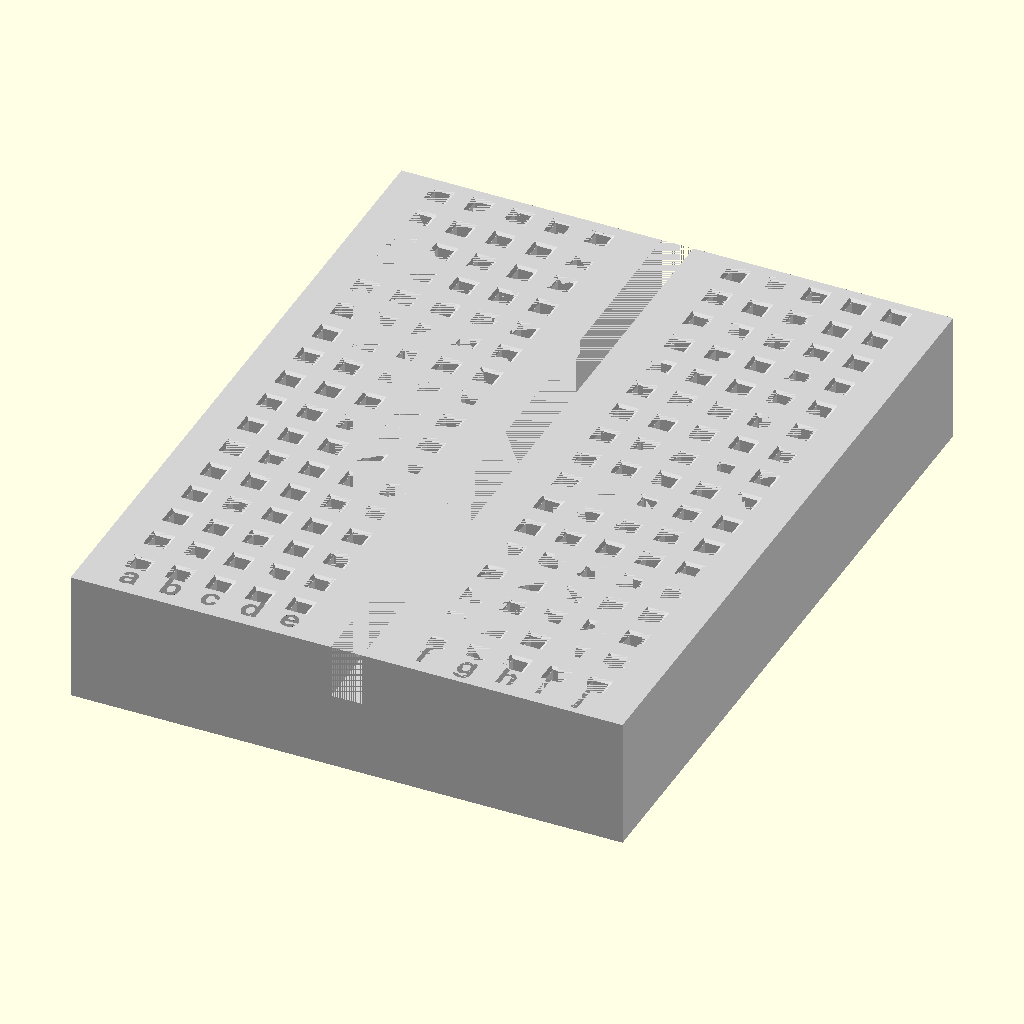
Cell 1 — every parameter at its default value.
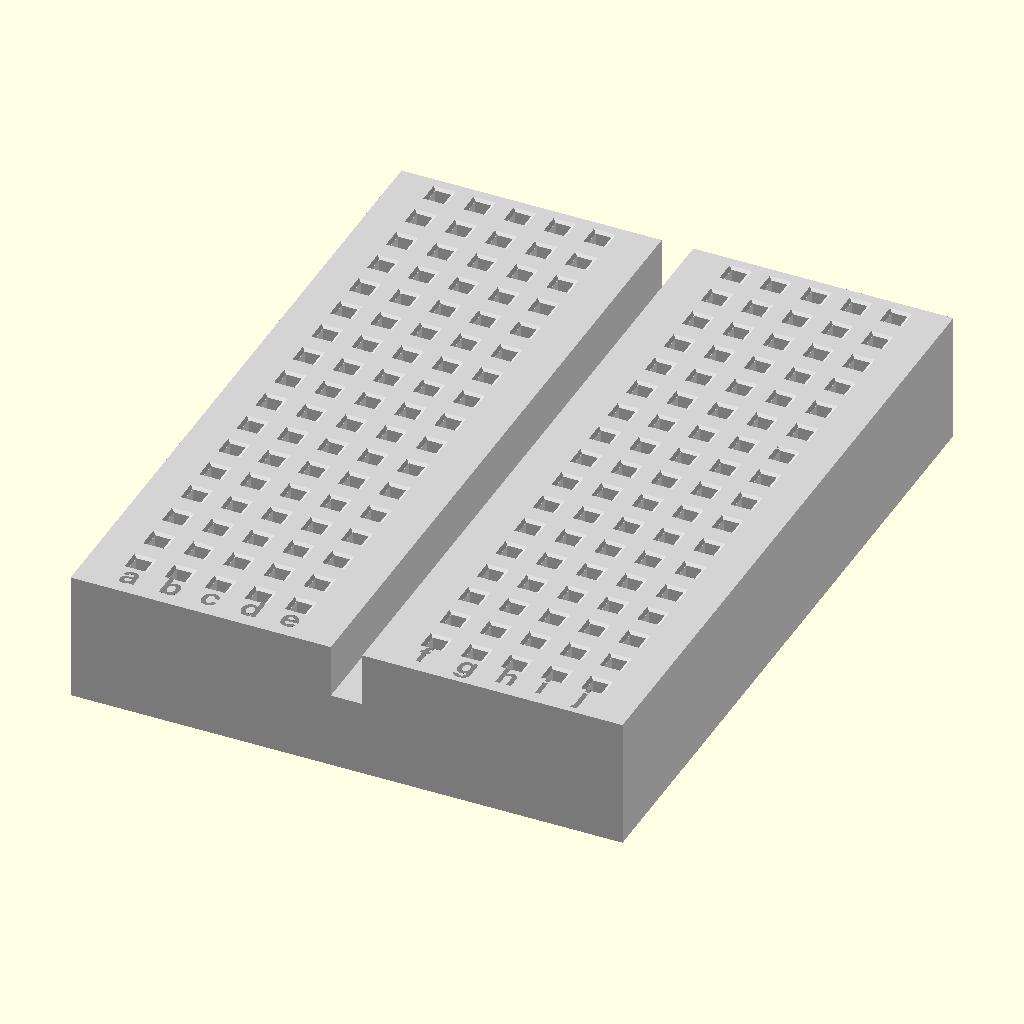
Cell 2 — preview_adjustment set to 0.002, the other parameters unchanged.
All cells are drawn from the same view direction (rotation 55°, 0°, 25°, orthographic, colour scheme Cornfield), but the view is re-fitted for each cell, so position and scale can differ between cells as well as the parameter.
OpenSCAD source file library/MicrocontrollerBreadboards.scad:
// 2.54 = 0.01"
// 7.62 = 0.03"
// 25.4mm = 1"


/*
TODO LIST:

1) Add Wood Screws
2) Add 2mm Nut
3) Add Back Screw
4) Add Top Lettering
5) Y access center power rails
6) Y access center pins
7) Move Heat Inserts to back of board
8) Add Tabs on top and right
9) Add Tan Inserts on bottom and left
10 Create back
11) Add variables for back to main board
12) Make work on a multi-color 3D printer ????
13) Fix ocassional missing top row of pins in a section, See test board #1 for 2 missing rows 5 & 15
15) Add Power Rail Full Length Cut Out
16) Add Power Rail Row Tab
16) Add Pin Row Tab
17) Missing Pin columns after chaing pin_width from 1mm to 0.9mm per specs
*/



$fn = $preview ? 32 : 64;

preview_adjustment = 0.001; // This fixed the preview, but does not make a difference in the final item.
global_text_size = 1.5;
global_text_thickness = 1;
global_text_font = "Nimbus Sans L:Bold";
global_alphabet = "abcdefghijklmnopqrstuvwxyzABCDEFGHIJKLMNOPQRSTUVWXYZ";
global_starting_letter = 1;


// Positions in the array
board_depth_pos = 0;
board_width_pos = 1;
board_height_pos = 2;
pin_pitch_pos=3;
power_rail_sections_pos=4;
pin_width_pos=5;
number_of_pins_pos=6;
text_size_pos=7;
text_thickness_pos=8;
text_font_pos=9;
alphabet_pos=10;
starting_letter_pos=11;
mount_type_pos=12;
pin_layout_pos=13;
// Positions in the pin layout sub-array
gap_pos=0;
starting_row_pos=1;
number_of_rows_pos=2;
center_item_pos=3;

// These boards are for testing all the sections of the code
// or for testing your 3D printer.
test_board_specs=[
// Test Board #1
    [
        (15+1)*2.54,            // board_depth
        68,                     // board_width
        8.25,                   // board_height
        2.54,                   // pin_pitch
        2,                      // power_rail_sections
        0.9,                    // Pin Width
        5,                      // Number of pins in a row
        global_text_size,       // Text Size
        global_text_thickness,  // Text Thickness
        global_text_font,       // Text Font
        global_alphabet,        // Alphabet to use for column numbering/lettering
        global_starting_letter, // Starting letter in Aphabet
        3, // 0 = off, 1 = back screw, 2 = 2mm Nut, 3 = 2mm Heat Insert, 4 = Wood Screw
        [
            [
                25.4-1, // gap
                0,      // starting_row
                2,      // number_of_rows 
                0,      // 0 = off, 1 = center row, 2 = cut out
            ],
            [25.4-1, 2, 3, 1], 
            [25.4-1, 5, 7, 2],
            [7.62, 12, 3, 0],
        ]
    ],
// Test Board #2
    [
        (9+1)*2.54, // board_depth
        68, // board_width
        8.25, // board_height
        2.54, // pin_pitch
        1, // power_rail_sections
        1, // Pin Width
        5, // Number of pins in a row
        global_text_size, // Text Size
        global_text_thickness, // Text Thickness
        global_text_font, // Text Font
        global_alphabet, // Alphabet to use for column numbering/lettering
        27, // Starting letter in Aphabet
        3, // 0 = off, 1 = back screw, 2 = 2mm Nut, 3 = 2mm Heat Insert, 4 = Wood Screw
        [
            [25.4-1, 0, 5, 0],
            [7.62, 5, 4, 0],
        ]
    ],
// Test Board #3
[45, 35, 8.25, 2.54, 0, 1, 5, global_text_size, global_text_thickness, global_text_font, global_alphabet, global_starting_letter, 3, [[7.62, 0, 17, 0]]],
];

// This is where you define the board styles
all_board_specs=[
// Standard Board (Full Size)
[164, 55, 8.25, 2.54, 10, 1, 5, global_text_size, global_text_thickness, global_text_font, global_alphabet, global_starting_letter, 3, [[7.62, 0, 63, 0]]],
// Standard Board (1/2 Size)
[81.5, 55, 8.25, 2.54, 5, 1, 5, global_text_size, global_text_thickness, global_text_font, global_alphabet, global_starting_letter, 3, [[7.62, 0, 30, 0]]],
// Standard Board (Mini Size)
[45, 35, 8.25, 2.54, 0, 1, 5, global_text_size, global_text_thickness, global_text_font, global_alphabet, global_starting_letter, 3, [[7.62, 0, 17, 0]]],
// Raspberry PI Pico / Waveshare ESP32-P4-WIFI6
[(63+1)*2.54, 54.2, 8.25, 2.54, 10, 1, 5, global_text_size, global_text_thickness, global_text_font, global_alphabet, global_starting_letter, 3, [[17.78-1, 0, 24, 2], [7.62, 24, 63-24, 0]]],
// ESP32 V1
[(63+1)*2.54, 54.2, 8.25, 2.54, 10, 1, 5, global_text_size, global_text_thickness, global_text_font, global_alphabet, global_starting_letter, 3, [[25.4-1, 0, 63, 2]]],
// ESP32 V2
[(63+1)*2.54, 54.2, 8.25, 2.54, 10, 1, 5, global_text_size, global_text_thickness, global_text_font, global_alphabet, global_starting_letter, 3, [[25.4-1, 0, 24, 2], [25.4-1, 24, 63-24, 1]]],
// ESP32 V3
[(63+1)*2.54, 54.2, 8.25, 2.54, 10, 1, 5, global_text_size, global_text_thickness, global_text_font, global_alphabet, global_starting_letter, 3, [[25.4-1, 0, 24, 2], [7.62, 24, 63-24, 2]]],
// ESP8266 (Mini) V1
[(63+1)*2.54, 54.2, 8.25, 2.54, 10, 1, 5, global_text_size, global_text_thickness, global_text_font, global_alphabet, global_starting_letter, 3, [[22.86-1, 0, 63, 2]]],
// ESP8266 (Mini) V2
[(63+1)*2.54, 54.2, 8.25, 2.54, 10, 1, 5, global_text_size, global_text_thickness, global_text_font, global_alphabet, global_starting_letter, 3, [[22.86-1, 0, 24, 2], [22.86-1, 24, 63-24, 1]]],
// ESP8266 (Mini) V3
[(63+1)*2.54, 54.2, 8.25, 2.54, 10, 1, 5, global_text_size, global_text_thickness, global_text_font, global_alphabet, global_starting_letter, 3, [[22.86-1, 0, 24, 2], [7.62, 24, 63-24, 0]]],
];

//multi_board(x, y, all_board_specs[board_number], dups_x, dups_y);

board_examples(3);
//multi_board(0, 0, all_board_specs[3], 0, 0);


// Module: board_examples()
// Usage:
//   board_examples(example);
// Description:
//   A pre-defined set of board examples showing how to use this library
// Arguments:
//   example = Example Number
// Example(3D):
//   board_examples(0);
module board_examples(example)
{
    if (example == 0)
    {
        // Mini test Board that test every feature
        multi_board(0, 0, test_board_specs[0], 0, 0);
        multi_board(0, 50, test_board_specs[1], 0, 0);
        multi_board(0, 100, test_board_specs[2], 0, 0);
    }
    else if (example == 1)
    {
        // Standard Board
        multi_board(0, 0, all_board_specs[0], 0, 0);
    }
    else if (example == 2)
    {
        // Standard Board
        multi_board(0, 0, all_board_specs[1], 0, 0);
    }
    else if (example == 3)
    {
        // Standard Board
        multi_board(0, 0, all_board_specs[2], 0, 0);
    }
    else if (example == 4)
    {
        // Raspberry PI Pico / Waveshare ESP32-P4-WIFI6
        multi_board(0, 0, all_board_specs[3], 0, 0);
    }
    else if (example == 5)
    {
        // Combo Board Example
        // Remeber to put them ordered from right to left as you are look at the bottom and not the top
        // Standard Board (Right)
        multi_board(0, 0, all_board_specs[3], 0, 0);
        // Raspberry PI Pico / Waveshare ESP32-P4-WIFI6 (Left)
        multi_board(all_board_specs[3][board_width_pos], 0, all_board_specs[0], 0, 0);
    }
}


// Module: multi_board_backing()
// Usage:
//   multi_board_backing(x, y, board_specs, dups_x, dups_y);
// Description:
//   Creates an set of a bread board backings.
// Arguments:
//   x = x position
//   y = y position
//   board_specs = An individual board spec
//   dups_x = Number of boards across
//   dups_y = Number of boards tall
// Example(3D):
//   multi_board_backing(0, 0, all_board_specs[0], 0, 0); // Single
//   multi_board_backing(0, 0, all_board_specs[0], 2, 0); // two wide
// Used By: board_examples(),
module multi_board_backing(x, y, board_specs, dups_x, dups_y)
{
}

// Module: multi_board()
// Usage:
//   multi_board(x, y, board_specs, dups_x, dups_y);
// Description:
//   Creates an set of a bread board.
// Arguments:
//   x = x position
//   y = y position
//   board_specs = An individual board spec
//   dups_x = Number of boards across
//   dups_y = Number of boards tall
// Example(3D):
//   multi_board(0, 0, all_board_specs[0], 0, 0); // Single
//   multi_board(0, 0, all_board_specs[0], 2, 0); // two wide
// Used By: single_board(),
module multi_board(x, y, board_specs, dups_x, dups_y)
{
    board_depth=board_specs[board_depth_pos];
    board_width=board_specs[board_width_pos];
    
    for (board_x = [0 : 1 : dups_x])
    {
        start_x=board_x*board_width;
        for (board_y = [0 : 1 : dups_y])
        {
            start_y=board_y*board_depth;
            union()
            {
                single_board(x+start_x, y+start_y, board_specs);
            }
        }
    }
}

// Module: single_board_backing()
// Usage:
//   single_board_backing(x, y, board_specs);
// Description:
//   Creates an individual bread board backing.
// Arguments:
//   x = x position
//   y = y position
//   board_specs = An individual board spec
// Example(3D):
//   single_board_backing(0, 0, all_board_specs[0]);
// Used By: multi_board_backing(),
module single_board_backing(x, y, board_specs)
{
    board_depth=board_specs[board_depth_pos];
    board_width=board_specs[board_width_pos];

}

// Module: single_board()
// Usage:
//   single_board(x, y, board_specs);
// Description:
//   Creates an individual bread board.
// Arguments:
//   x = x position
//   y = y position
//   board_specs = An individual board spec
// Example(3D):
//   single_board(0, 0, all_board_specs[0]);
// Used By: multi_board(),
module single_board(x, y, board_specs)
{
    board_depth=board_specs[board_depth_pos];
    board_width=board_specs[board_width_pos];
    board_height=board_specs[board_height_pos];
    pin_pitch=board_specs[pin_pitch_pos];
    power_rail_sections=board_specs[power_rail_sections_pos];
    mount_type=board_specs[mount_type_pos];
    board_center=board_width/2;

    union()
    {
        color("lightgray")
        difference()
        {
            // Board
            translate ([x,y,0])
            cube([board_width,board_depth,board_height]);

             // 'ofs' will be a new list containing the cumulative sums
            ofs = [ for (o = 0, i = 0; i <= len(board_specs[pin_layout_pos]); o = o + (board_specs[pin_layout_pos][i][center_item_pos] == 1 ? 1 : 0) + (board_specs[pin_layout_pos][i][center_item_pos] == 2 ? 1 : 0), i = i + 1) o ];
    
            //of = ofs[len(ofs)-1];
            //echo(slots = slots, ofs = ofs, of = of);
            if (ofs[len(ofs)-1] == 0)
            {
                // Middle cut-out
                translate ([x+((board_width-2)/2), y-preview_adjustment, board_height-3.4])
                cube([2,board_depth+(preview_adjustment*2),3.4+preview_adjustment]);
            }

            // Pin Rows
            //pin_rows_old (x, y+pin_pitch, initial_gap, row_count, secondary_gap, max_rows-row_count, board_specs);
            pin_rows (x, y+pin_pitch, board_specs);

            // Left Power Rail
            power_rail(x+2.9, y+pin_pitch*3, board_specs);

            // Right Power Rail
            power_rail(x+board_width-2.9-pin_pitch, y+pin_pitch*3, board_specs);
            
            if (power_rail_sections > 0)
            {
                if (mount_type == 1)
                {
                    // Back Screw
                }
                else if (mount_type == 2)
                {
                    // 2mm Nut
                }
                else if (mount_type == 3)
                {
                    // Heat Insert
                    
                    // Bottom Left Heat Insert
                    translate([x+4,y+4,6])
                    rotate([180,0,0])
                    eee_stud(
                        x=0,
                        y=0,
                        sh=6,
                        off=0,
                        oil=6,
                        maxid=3.2,
                        ted=2.8+0.30,
                        rmwt=0
                    );
                    
                    // Bottom Right Heat Insert
                    translate([x+board_width-4,y+4,6])
                    rotate([180,0,0])
                    eee_stud(
                        x=0,
                        y=0,
                        sh=6,
                        off=0,
                        oil=6,
                        maxid=3.2,
                        ted=2.8+0.30,
                        rmwt=0
                    );
                    
                    // Top Left Heat Insert
                    translate([x+4,y+board_depth-4,6])
                    rotate([180,0,0])
                    eee_stud(
                        x=0,
                        y=0,
                        sh=6,
                        off=0,
                        oil=6,
                        maxid=3.2,
                        ted=2.8+0.30,
                        rmwt=0
                    );
                    
                    // Top Right Heat Insert
                    translate([x+board_width-4,y+board_depth-4,6])
                    rotate([180,0,0])
                    eee_stud(
                        x=0,
                        y=0,
                        sh=6,
                        off=0,
                        oil=6,
                        maxid=3.2,
                        ted=2.8+0.30,
                        rmwt=0
                    );
                }
                else if (mount_type == 4)
                {
                    // Wood Screw
                }
            }
            else
            {
                if (mount_type == 1)
                {
                    // Back Screw
                }
                else if (mount_type == 2)
                {
                    // 2mm Nut
                }
                else if (mount_type == 3)
                {
                    // Heat Insert
                    // Bottom Center Heat Insert
                    translate([board_center,y+4,4])
                    rotate([180,0,0])
                    eee_stud(
                        x=0,
                        y=0,
                        sh=4,
                        off=0,
                        oil=4,
                        maxid=3.2,
                        ted=2.8+0.30,
                        rmwt=0
                    );

                    // Top Center Heat Insert
                    translate([board_center,y+board_depth-4,4])
                    rotate([180,0,0])
                    eee_stud(
                        x=0,
                        y=0,
                        sh=4,
                        off=0,
                        oil=4,
                        maxid=3.2,
                        ted=2.8+0.30,
                        rmwt=0
                    );
                }
                else if (mount_type == 4)
                {
                    // Wood Screw
                }
            }
        }
        if (power_rail_sections > 0)
        {
            // Left Power Rail
            power_rail_text(x+2.9, y+pin_pitch*3, board_specs);

            // Right Power Rail
            power_rail_text(x+board_width-2.9-pin_pitch, y+pin_pitch*3, board_specs);
        }
        
        pin_rows_text(x, y+pin_pitch, board_specs);
    }
}

// Module: power_rail()
// Usage:
//   power_rail(x, y, board_specs);
// Description:
//   Creates the power rail on the left and right of the board.
// Arguments:
//   x = x position
//   y = y position
//   board_specs = An individual board spec
// Example(3D):
//   power_rail(2.54, 2.54, board_specs=all_board_specs[0]);
// Used By: single_board(),
module power_rail(x, y, board_specs)
{
    pin_pitch=board_specs[pin_pitch_pos];
    power_rail_sections=board_specs[power_rail_sections_pos];

    for (section = [0 : 1 : power_rail_sections-1])
    {
        for (ny = [y+(section*pin_pitch*6) : pin_pitch : y+(section*pin_pitch*6)+.1+((5-1)*pin_pitch)])
        {
            pin_hole (x, ny, board_specs);
        }
        translate ([x-.5, (y+(section*pin_pitch*6))-.5, 0-preview_adjustment])
        cube([2,12.16,7.4+preview_adjustment]);
    }
    for (section = [0 : 1 : power_rail_sections-1])
    {
        for (ny = [y+(section*pin_pitch*6) : pin_pitch : y+(section*pin_pitch*6)+.1+((5-1)*pin_pitch)])
        {
            pin_hole (x+pin_pitch, ny, board_specs);
        }
        translate ([x+pin_pitch-.5, (y+(section*pin_pitch*6))-.5, 0-preview_adjustment])
        cube([2,12.16,7.4+preview_adjustment]);
    }
}

// Module: power_rail_text()
// Usage:
//   power_rail_text(x, y, board_specs);
// Description:
//   Creates the +/- and power rail color bars.
// Arguments:
//   x = x position
//   y = y position
//   board_specs = An individual board spec
// Example(3D):
//   power_rail_text(2.54, 2.54, board_specs=all_board_specs[0]);
// Used By: single_board(),
module power_rail_text(x, y, board_specs)
{
    board_depth=board_specs[board_depth_pos];
    board_width=board_specs[board_width_pos];
    board_height=board_specs[board_height_pos];
    pin_pitch=board_specs[pin_pitch_pos];
    power_rail_sections=board_specs[power_rail_sections_pos];

    text_size = board_specs[text_size_pos];
    text_thickness = board_specs[text_thickness_pos];
    text_font = board_specs[text_font_pos];

    union()
    {
        // Bottom +/-
        color("blue")
        text_render(x, y-pin_pitch, board_height-text_thickness, text_thickness+preview_adjustment, text_size, text_font, "-");
        color("red")
        text_render(x+pin_pitch, y-pin_pitch, board_height-text_thickness, text_thickness+preview_adjustment, text_size, text_font, "+");

        section = power_rail_sections-1;
        ny = y+(section*pin_pitch*6)+.1+((5-1)*pin_pitch);

        // Top +/-
        color("blue")
        text_render(x, ny+pin_pitch, board_height-text_thickness, text_thickness+preview_adjustment, text_size, text_font, "-");
        color("red")
        text_render(x+pin_pitch, ny+pin_pitch, board_height-text_thickness, text_thickness+preview_adjustment, text_size, text_font, "+");

        rail_depth = (section*pin_pitch*6)+.1+((5-1)*pin_pitch);

        // Color Rail +
        color("blue")
        translate ([x-1, y, board_height-text_thickness])
        cube([.2,rail_depth+1,text_thickness+preview_adjustment]);
        
        // Color Rail -
        color("red")
        translate ([x+pin_pitch+1+1, y, board_height-text_thickness])
        cube([.2,rail_depth+1,text_thickness+preview_adjustment]);
    }
}

// Module: pin_rows_text()
// Usage:
//   pin_rows_text(x, y, board_specs);
// Description:
//   Creates the lettering at the top and bottom of the board.
// Arguments:
//   x = x position
//   y = y position
//   board_specs = An individual board spec
// Example(3D):
//   pin_rows_text(2.54, 2.54, board_specs=all_board_specs[0]);
// Used By: single_board(),
module pin_rows_text(x, y, board_specs)
{
    board_width=board_specs[board_width_pos];
    board_height=board_specs[board_height_pos];
    pin_pitch=board_specs[pin_pitch_pos];
    row_specs=board_specs[pin_layout_pos];

    number_of_pins=board_specs[number_of_pins_pos];
    pin_width=board_specs[pin_width_pos];

    idx=0;
    gap=row_specs[idx][gap_pos];
    starting_row=row_specs[idx][starting_row_pos];
    number_of_rows=row_specs[idx][number_of_rows_pos];

    text_size = board_specs[text_size_pos];
    text_thickness = board_specs[text_thickness_pos];
    text_font = board_specs[text_font_pos];

    board_center=x+(board_width/2);
    start_x1=board_center-(gap/2)-(((number_of_pins-1)*pin_pitch)+pin_width);
    
    alphabet = board_specs[alphabet_pos];
    letter_1 = board_specs[starting_letter_pos];


    for (x_off = [0 : number_of_pins-1])
    {
        ny = y+(starting_row*pin_pitch);
        color("gray")
        text_render(start_x1+(x_off*pin_pitch), ny-((pin_pitch/3)*2), board_height-text_thickness, text_thickness+preview_adjustment, text_size, text_font, alphabet[letter_1-1+x_off]);
    }
    
    // 'ofs' will be a new list containing the cumulative sums
    ofs = [ for (o = 0, i = 0; i <= len(board_specs[pin_layout_pos]); o = o + (board_specs[pin_layout_pos][i][center_item_pos] == 1 ? 1 : 0), i = i + 1) o ];

    letter_2 = letter_1 + number_of_pins;
    if (ofs[len(ofs)-1] > 0)
    {
        start_x3=board_center-((((number_of_pins-1)*pin_pitch)+1)/2);

        for (x_off = [0 : number_of_pins-1])
        {
            ny = y+(starting_row*pin_pitch);
            color("gray")
            text_render(start_x3+(x_off*pin_pitch), ny-((pin_pitch/3)*2), board_height-text_thickness, text_thickness+preview_adjustment, text_size, text_font, alphabet[letter_2-1+x_off]);
        }
    }

    letter_3 = letter_2 + (ofs[len(ofs)-1]>0 ? number_of_pins : 0);
    start_x2=board_center+(gap/2);

    for (x_off = [0 : number_of_pins-1])
    {
        ny = y+(starting_row*pin_pitch);
        color("gray")
        text_render(start_x2+(x_off*pin_pitch), ny-((pin_pitch/3)*2), board_height-text_thickness, text_thickness+preview_adjustment, text_size, text_font, alphabet[letter_3-1+x_off]);
    }

}

// Module: pin_rows()
// Usage:
//   pin_rows(x, y, board_specs);
// Description:
//   Creates a set of pin rows.
// Arguments:
//   x = x position
//   y = y position
//   board_specs = An individual board spec
// Example(3D):
//   pin_row(2.54, 2.54, board_specs=all_board_specs[0]);
// Used By: single_board(),
module pin_rows(x, y, board_specs)
{
    board_width=board_specs[board_width_pos];
    board_height=board_specs[board_height_pos];
    pin_pitch=board_specs[pin_pitch_pos];
    row_specs=board_specs[pin_layout_pos];
    
    for (idx = [0 : len(row_specs)-1])
    {
        gap=row_specs[idx][gap_pos];
        starting_row=row_specs[idx][starting_row_pos];
        number_of_rows=row_specs[idx][number_of_rows_pos];
        center_item=row_specs[idx][center_item_pos];

        for (ny = [y+(starting_row*pin_pitch) : pin_pitch : y+(starting_row*pin_pitch)+((number_of_rows-1)*pin_pitch)])
        {
            pin_row (x, ny, gap, (center_item == 1 ? true : false), board_specs);
        }
        
        if (center_item==2)
        {
            board_center=x+(board_width/2);

            translate ([board_center-((gap-(pin_pitch*2))/2), y+((starting_row+1)*pin_pitch), 0-preview_adjustment])
            //roundedcube(gap-(pin_pitch*2), (number_of_rows-3)*pin_pitch, board_height, 0);
            roundedcube(gap-(pin_pitch*2), (number_of_rows-3)*pin_pitch, board_height+(preview_adjustment*2), 3);
        }
    }
}

// Module: pin_row()
// Usage:
//   pin_row(x, y, gap, center_row, board_specs);
// Description:
//   Creates an row of pin holes.
// Arguments:
//   x = x position
//   y = y position
//   gap = gap between left and right pin rows
//   center_row = true/false if there should be a center row
//   board_specs = An individual board spec
// Example(3D):
//   pin_row(2.54, 2.54, 7.62, false, board_specs=all_board_specs[0]);
// Used By: pin_rows(),
module pin_row(x, y, gap, center_row, board_specs)
{
    board_width=board_specs[board_width_pos];
    pin_pitch=board_specs[pin_pitch_pos];

    number_of_pins=board_specs[number_of_pins_pos];
    pin_width=board_specs[pin_width_pos];
    board_center=x+(board_width/2);
    
    // Left Row
    start_x1=board_center-(gap/2)-(((number_of_pins-1)*pin_pitch)+pin_width);
    for (nx = [start_x1 : pin_pitch : start_x1+((number_of_pins-1)*pin_pitch)])
    {
        pin_hole (nx, y, board_specs);
    }
    translate ([start_x1-.5, y-.5, 0-preview_adjustment])
    cube([12.16,2,7.4+preview_adjustment]);

    // Right Row
    start_x2=board_center+(gap/2);
    for (nx = [start_x2 : pin_pitch : start_x2+.1+((number_of_pins-1)*pin_pitch)])
    {
        pin_hole (nx, y, board_specs);
    }
  
    translate ([start_x2-.5, y-.5, 0-preview_adjustment])
    cube([12.16,2,7.4+preview_adjustment]);

    if (center_row == true)
    {
        start_x3=board_center-((((number_of_pins-1)*pin_pitch)+pin_width)/2);
        for (nx = [start_x3 : pin_pitch : start_x3+.1+((number_of_pins-1)*pin_pitch)])
        {
            pin_hole (nx, y, board_specs);
        }
      
        translate ([start_x3-.5, y-.5, 0-preview_adjustment])
        cube([12.16,2,7.4+preview_adjustment]);
    }
}

// Module: pin_hole()
// Usage:
//   pin_hole(x, y, board_specs);
// Description:
//   Creates an individual pin hole.
// Arguments:
//   x = x position
//   y = y position
//   board_specs = An individual board spec
// Example(3D):
//   pin_hole(2.54, 2.54, board_specs=all_board_specs[0]);
// Used By: pin_row(), power_rail()
module pin_hole(x, y, board_specs)
{
    board_height=board_specs[board_height_pos];
    pin_width=board_specs[pin_width_pos];

    translate ([x, y, 0-preview_adjustment])
    cube([pin_width,pin_width,board_height+(preview_adjustment*2)]);

    pin_slope_top_width = pin_width + .1;
    pin_slope_border = .1/2;
    
    translate ([x-pin_slope_border, y+pin_slope_border+pin_width, board_height+preview_adjustment])
    rotate([180,0,0])
    trapezoidal_prism(pin_slope_top_width, pin_slope_top_width, .15);
}

// Module: roundedcube()
// Usage:
//   roundedcube(xx, yy, height, radius);
// Description:
//   Creates a 3D Cube with rounded corners
// Arguments:
//   xx = x position
//   yy = y position
//   height = height
//   radius = radius of corners
// Example(3D):
//   roundedcube(2.54, 2.54, 8.25, 8);
// Used By: pin_rows()
module roundedcube(xx, yy, height, my_radius) {
    radius = $preview ? 0 : my_radius;

    difference(){

        cube([xx,yy,height]);

        if (radius > 0) {

            difference(){
                translate([-.5,-.5,-.2])
                cube([radius+.5,radius+.5,height+.5]);

                translate([radius,radius,height/2])
                cylinder(height,radius,radius,true);
            }
            translate([xx,0,0])
            rotate(90)
            difference(){
                translate([-.5,-.5,-.2])
                cube([radius+.5,radius+.5,height+.5]);

                translate([radius,radius,height/2])
                cylinder(height,radius,radius,true);
            }

            translate([xx,yy,0])
            rotate(180)
            difference(){
                translate([-.5,-.5,-.2])
                cube([radius+.5,radius+.5,height+.5]);

                translate([radius,radius,height/2])
                cylinder(height,radius,radius,true);
            }

            translate([0,yy,0])
            rotate(270)
            difference(){
                translate([-.5,-.5,-.2])
                cube([radius+.5,radius+.5,height+.5]);

                translate([radius,radius,height/2])
                cylinder(height,radius,radius,true);
            }
            
        }
    }
}

// Module: eee_stud()
// Usage:
//   eee_stud(x,y,sh,off=0,oil=2,maxid=3.2,ted=2.8+0.30,rmwt=0);
// Description:
//   M2 Heat-set insert
// Arguments:
//   xx = x position
//   yy = y position
//   sh = 
//   off = 
//   maxid = 
//   ted = 
//   rmwt = 
// Example(3D):
//   eee_stud(x=0,y=0,sh=6,off=0,oil=2,maxid=3.2,ted=2.8+0.30,rmwt=0);
// Used By: ???(), ???()
module eee_stud(x,y,sh,off=0,oil=2,maxid=3.2,ted=2.8+0.30,rmwt=0) {	

	//maxid = 9.52;       				//Maximum Insert Diameter
	//ted = 8.99;         				//Tapered End Diameter
	//oil = 7.62;         				//Overal Insert Length
	ophs = ted-0.10;        				//Optimum Pilot Hole Size
	oshd = maxid-0.30;        				//Optimum Surface Hole Diameter
	rmwt = rmwt == 0 ? maxid*0.53 : rmwt;   //Recommended Min Wall Thickness
	ahd = 0.76;         				//Added Hole Depth for Blind Holes
	th = 1.07;          				//Height of 8° Taper
	cham = 0.5;							//Chamfer at top of stud
	stud_top = maxid+(rmwt*2); 			//Top of Stud Diameter
	stud_bot = stud_top+(cham*2); 		//Bottom of Stud Diameter
		/*
		The following line assures that the overall stud height is AT LEAST
		the length of the heat-set insert PLUS a clearance for blind holes.
		You can request a height TALLER than the minimum, just not less.	
		*/
	st_h = sh > (oil+ahd) ? sh : oil+ahd;
	st_base = st_h-cham;		//Height of Stud to chamfer
		/*
		The following is a convoluted variable that keeps the hole from going
		unnecessarily deep if using a stud height is taller than the minimum 
		height. "off" is the offset and "st_h" is the total length of
		the stud. Adding those two variables sets that total height above zero.
		Now, we want to know where to set the base of the hole; the hole depth
		should be insert length ("oil") plus the clearance for a blind hole
		insertion ("ahd").
		*/
	hh = (off+st_h)-(oil+ahd);

	//difference() {
		//union() {
			//translate([x,y,off]) cylinder(d=stud_bot,st_base); // Stud - Top Taper
			//translate([x,y,st_base+off]) cylinder(d1=stud_bot,d2=stud_top,cham); // Top Taper
		//}
		
		#union() {
			translate([x,y,hh]) cylinder(d=ophs,oil+ahd); // Inside Hole
			translate([x,y,st_h-th+off]) cylinder(d1=ophs,d2=oshd,th); // Inside Taper
		}			
	//}	
}

// Module: text_render()
// Usage:
//   text_render(x, y, z, th, ts, tf, t);
// Description:
//   Created 3D Text
// Arguments:
//   x = x position
//   y = y position
//   z = z position
//   th = text height
//   ts = text size
//   tf = text font
//   t = text
// Example(3D):
//   text_render(0, 0, 0, 1, 10, "Nimbus Sans L:Bold", "Sample Text");
// Used By: ???(), ???()
module text_render(x, y, z, th, ts, tf, t)
{
    translate([x,y,z])
        linear_extrude(height=th, convexity=4)
            text(t,size=ts,font=tf);
}

// Module: trapezoidal_prism()
// Usage:
//   trapezoidal_prism(xx, yy, height);
// Description:
//   Created 3D Trapezoidal Prism for the top of the pin holes
// Arguments:
//   xx = x position
//   yy = y position
//   height = height
// Example(3D):
//   trapezoidal_prism(0, 0, 0, 1, 10, "Nimbus Sans L:Bold", "Sample Text");
// Used By: pin_hole()
module trapezoidal_prism(xx, yy, height)
{
    // Set the size of the base
    base_size = [xx+height+height, yy+height+height];

    // Set the scaling factor for the top (e.g., 0.5 for half size)
    top_scale = ((yy-height-height)/yy);

    translate([xx/2,yy/2,0]) 
    linear_extrude(height = height, scale=top_scale) {
        square(size = base_size, center = true);
    }
}
Parameter table extracted from the source (name, type, default, range or options):
preview_adjustment: number, default 0.001
global_text_size: number, default 1.5
global_text_thickness: number, default 1
global_text_font: string, default "Nimbus Sans L:Bold"
global_alphabet: string, default "abcdefghijklmnopqrstuvwxyzABCDEFGHIJKLMNOPQRSTUVWXYZ"
global_starting_letter: number, default 1
board_depth_pos: number, default 0
board_width_pos: number, default 1
board_height_pos: number, default 2
pin_pitch_pos: number, default 3
power_rail_sections_pos: number, default 4
pin_width_pos: number, default 5
number_of_pins_pos: number, default 6
text_size_pos: number, default 7
text_thickness_pos: number, default 8
text_font_pos: number, default 9
alphabet_pos: number, default 10
starting_letter_pos: number, default 11
mount_type_pos: number, default 12
pin_layout_pos: number, default 13
gap_pos: number, default 0
starting_row_pos: number, default 1
number_of_rows_pos: number, default 2
center_item_pos: number, default 3
